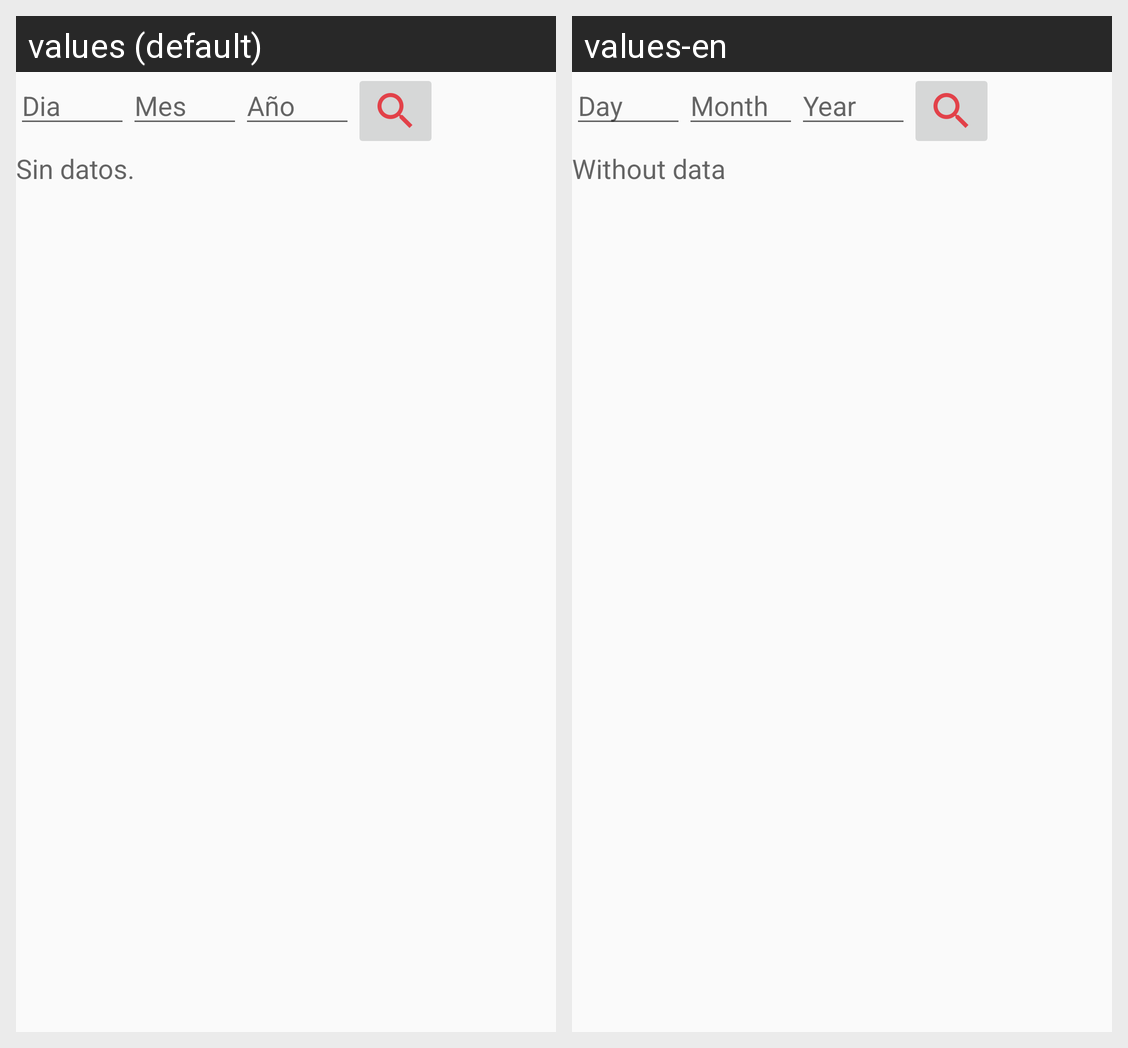

The same Android screen rendered under two of its app's locales, left to right. List the strings drawn on it with the default value and each locale's translation.
Android screen res/layout/fragment_consulta1.xml rendered under 2 locales, left to right: values (default), values-en. Device: Nexus 5 (rendered at 1080×1920; each locale shown at half size, 540×960, under a caption strip naming it); theme AppTheme.
Strings drawn on this screen, with the default value and each locale's value (text and hints the layout hard-codes, and strings that could not be matched under every locale, appear in the picture but are not listed):

cita_dia
  values: Dia
  values-en: Day

cita_mes
  values: Mes
  values-en: Month

cita_anho
  values: Año
  values-en: Year

sin_datos
  values: Sin datos.
  values-en: Without data
